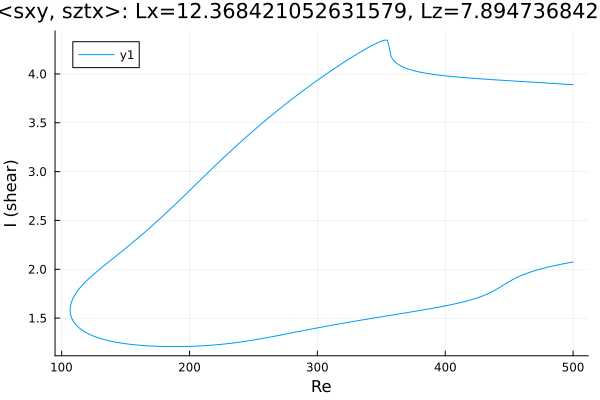

Data behind this chart, as committed beside it:
Re, shear
500.0, 3.89
499, 3.891
497.6, 3.892
496.2, 3.893
494.8, 3.894
493.4, 3.895
492, 3.897
490.5, 3.898
489.1, 3.899
487.7, 3.9
486.3, 3.901
484.9, 3.902
483.5, 3.904
482.1, 3.905
480.6, 3.906
479.2, 3.907
477.8, 3.908
476.4, 3.909
475, 3.91
473.6, 3.912
472.2, 3.913
470.7, 3.914
469.3, 3.915
467.9, 3.916
466.5, 3.917
465.1, 3.918
463.7, 3.92
462.3, 3.921
460.8, 3.922
459.4, 3.923
458, 3.924
456.6, 3.925
455.2, 3.926
453.8, 3.928
452.4, 3.929
450.9, 3.93
449.5, 3.931
448.1, 3.932
446.7, 3.933
445.3, 3.935
443.9, 3.936
442.5, 3.937
441, 3.938
439.6, 3.939
438.2, 3.941
436.8, 3.942
435.4, 3.943
434, 3.944
432.6, 3.946
431.1, 3.947
429.7, 3.948
428.3, 3.949
426.9, 3.951
425.5, 3.952
424.1, 3.953
422.7, 3.955
421.2, 3.956
419.8, 3.957
418.4, 3.959
417, 3.96
... 562 more rows
